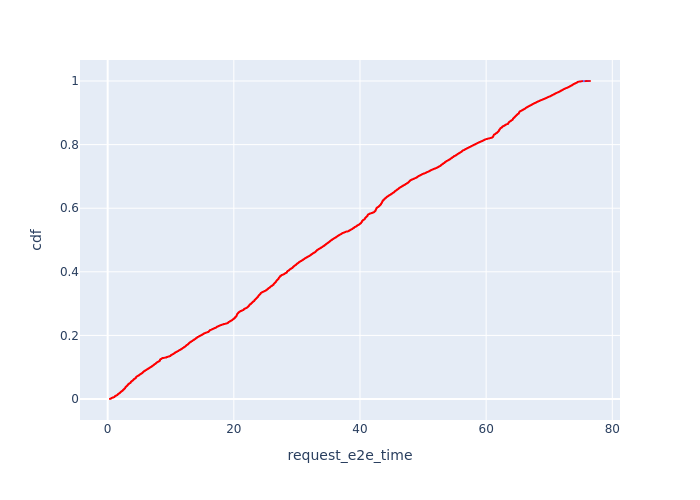

The data file committed next to this chart (first rows):
, Request Id, request_e2e_time, cdf
3, 11, 0.3697, 7.24112961622013e-05
6, 21, 0.3732, 0.0001448
12, 40, 0.3746, 0.0002172
8, 23, 0.3754, 0.0002896
5, 13, 0.3771, 0.0003621
2, 9, 0.3783, 0.0004345
7, 22, 0.3786, 0.0005069
13, 42, 0.379, 0.0005793
10, 27, 0.3792, 0.0006517
11, 33, 0.3794, 0.0007241
4, 12, 0.3833, 0.0007965
1, 5, 0.3891, 0.0008689
9, 24, 0.3896, 0.0009413
0, 1, 0.3935, 0.001014
14, 51, 0.4084, 0.001086
15, 52, 0.4248, 0.001159
16, 58, 0.45, 0.001231
17, 64, 0.4646, 0.001303
18, 71, 0.4923, 0.001376
19, 75, 0.496, 0.001448
20, 77, 0.5027, 0.001521
21, 78, 0.5121, 0.001593
22, 80, 0.5161, 0.001665
24, 85, 0.5254, 0.001738
25, 86, 0.5273, 0.00181
23, 82, 0.5286, 0.001883
26, 88, 0.5387, 0.001955
27, 99, 0.5819, 0.002028
29, 101, 0.5946, 0.0021
28, 100, 0.5947, 0.002172
36, 109, 0.6071, 0.002245
38, 111, 0.6099, 0.002317
40, 113, 0.611, 0.00239
30, 102, 0.6121, 0.002462
39, 112, 0.6141, 0.002534
43, 119, 0.6203, 0.002607
50, 132, 0.6256, 0.002679
46, 123, 0.6264, 0.002752
31, 104, 0.6281, 0.002824
41, 114, 0.6305, 0.002896
42, 117, 0.6315, 0.002969
34, 107, 0.6323, 0.003041
44, 120, 0.6338, 0.003114
45, 122, 0.6351, 0.003186
49, 130, 0.6363, 0.003259
33, 106, 0.6416, 0.003331
54, 141, 0.6428, 0.003403
47, 126, 0.6437, 0.003476
56, 153, 0.6755, 0.003548
57, 157, 0.6943, 0.003621
55, 148, 0.6994, 0.003693
59, 161, 0.7219, 0.003765
58, 160, 0.7248, 0.003838
67, 176, 0.734, 0.00391
66, 175, 0.7342, 0.003983
75, 191, 0.7379, 0.004055
63, 169, 0.74, 0.004127
71, 185, 0.7417, 0.0042
62, 168, 0.7461, 0.004272
73, 187, 0.7504, 0.004345
... 13,750 more rows
